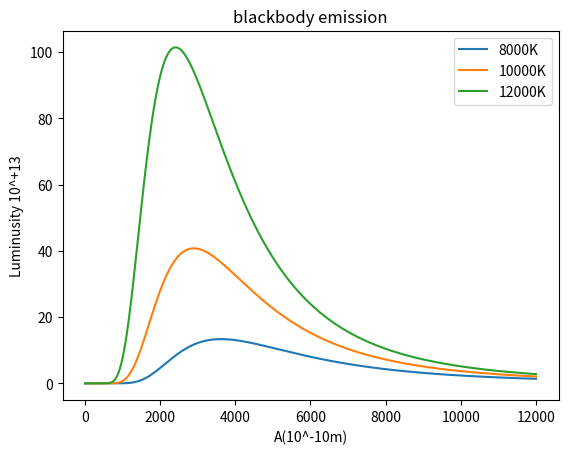

Reproduce this figure in Python.
import matplotlib.pyplot as plt
import numpy as np
import math as math

def E(A, T):
	top = 2.0*h*c**2
	exp = h*c/(A*1e-10*k*T)
	bottom = (A*1e-10)**5*(np.exp(exp)-1.0) # 800A 밑의 단위에서는 값이너무작아 오류발생
	return top/bottom*1e-13

def Whin(T):
	for _ in range(len(T)):
		print(T[_],"K - Max A=",0.2897/T[_]*10**8)
	return 0

def BV(T):
	A1=3650 ; A2= 4400 ; A3= 5500
	for _ in range(len(T)):
		B=E(A2,T[_])
		V=E(A3,T[_])
		BV=-2.5*(math.log10(B/V))
		print("T=",T[_],"B=",B,"V=",V,"B-V=",BV)
	return 0
	
c = 3*1e8
h = 6.626*1e-34
k = 1.38*1e-23
T = [8000.0,10000.0,12000.0]
A =[] # A의값 10단위로 1200개 정의 0은 계산시에러가떠 제외
for _ in range(1,1201):
	A.append(_*10)

data1 = []; data2= []; data3= []
for j in range(len(A)):
	data1.append(E(A[j],T[0]))
	data2.append(E(A[j],T[1]))
	data3.append(E(A[j],T[2]))

Whin(T)#Whin의 변위법칙 사용하여 최대치 파장 A옹스트롬 단위로 출력
BV(T)
plt.plot(A,data1,label="8000K")
plt.plot(A,data2,label="10000K")
plt.plot(A,data3,label="12000K")
plt.xlabel('A(10^-10m)')
plt.ylabel('Luminusity 10^+13')
plt.title('blackbody emission')
plt.legend()
plt.show()